Dataset: Data_CMC_COADEL_1 (GitHub, jmwolf82/XAI_Healthcare). Classes: mitosis, non-mitosis.

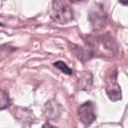
Label: non-mitosis

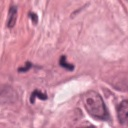
Label: mitosis

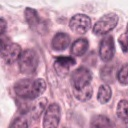
Label: non-mitosis

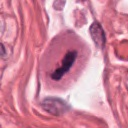
Label: mitosis

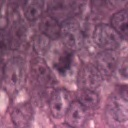
Label: non-mitosis

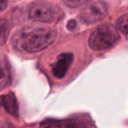
Label: mitosis
